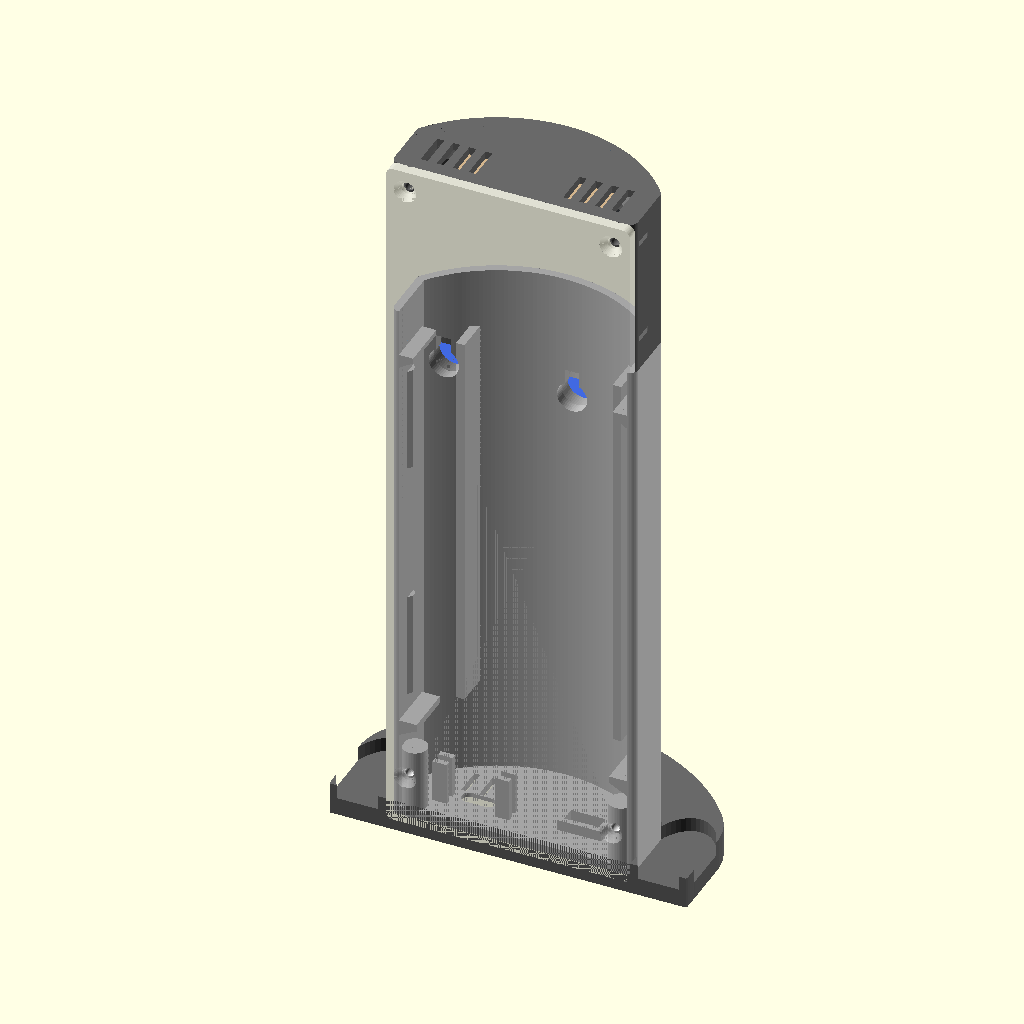
Cell 1 — every parameter at its default value.
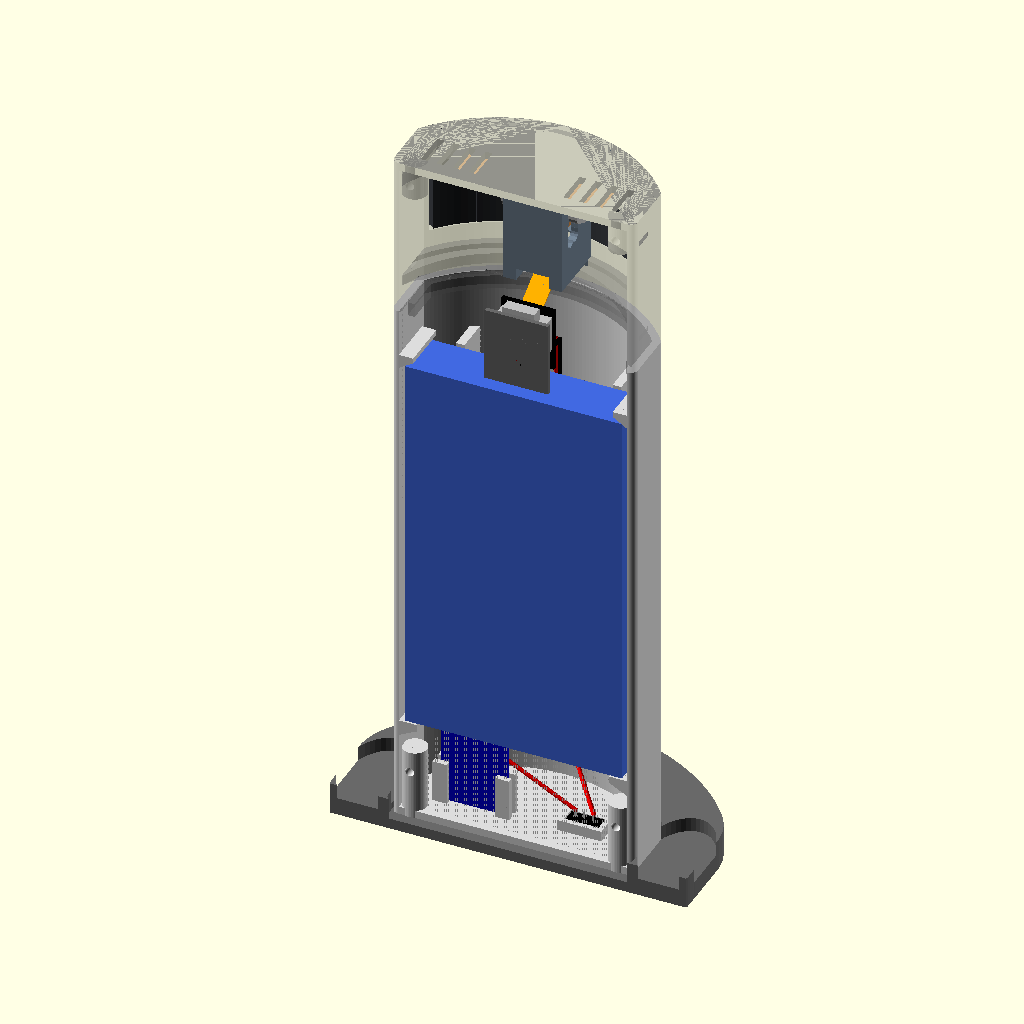
Cell 2: part = "inside" (everything else at default).
The same orthographic view direction (rotation 55°, 0°, 25°; colour scheme Cornfield) for every cell, with the view re-fitted per cell, so scale and position can differ between cells.
Source of the model, enclosure/camera_enclosure.scad:
// Living-room camera enclosure - parametric OpenSCAD model (v10: disguised as a motion detector, reviewed).
//
// A slim upright tower with a flat back, flat sides near the back and a front that
// is a circular arc, so it hangs flat on a wall, sits into a left or right corner,
// or stands on a cupboard (in the optional foot). The top part (hood) continues the
// same shape; its only feature is a thin dark slit along the arc.
//   - tower: the battery stands against the back plate; side ribs, a shelf below,
//     ledges above and two front ribs (on a foam pad) hold it. Below it the TP4056
//     stands up with its USB-C opening in the bottom face, next to the switch lever.
//     The XIAO stands upside down (USB up) in two rails on the back plate, above the
//     battery, so the camera flex leaves its connector upwards.
//   - hood: print it dark. Inside, a carriage slides along two arc rails behind the
//     slit (that is the left/right aiming: the lens always looks straight out of the
//     arc, so sliding it 38 degrees round the arc turns it 38 degrees). In the
//     carriage a rocker holds the camera; four M3 screws through two arc slots in
//     each cheek, centred on the lens tip (a "virtual pivot"), screw into its tail, so
//     it tilts up/down about the lens itself and the lens never leaves the slit;
//     snugging the screws gives the tilt its friction. The lens tip sits in the outer surface, so the
//     slit never cuts into the picture.
//   - slit tiles: the rest of the slit is filled with small ribbed tiles (like the
//     lens strip of a motion detector) that press in from outside and are held by a
//     lip and two friction bumps. To move the camera: pull out the tiles on one
//     side, slide the carriage over, push them back in on the other side. Tiles come
//     in six widths, so any position can be filled to within a couple of mm; print
//     the spare set too - this is meant to work from a single print.
//   - back plate: full height, closes tower and hood; two keyholes (nail, screw,
//     picture hook) and a flat face for adhesive strips.
//   - wedges (optional): angle the whole tower 20 or 30 degrees off the wall; the top
//     one carries two pegs for the keyholes, the bottom one is a spacer.
// Disguise: it is dressed as the motion detector of an alarm system - print the
// tower, hood, back plate and foot in white, the tiles and the carriage in black
// (the ribbed dark strip then reads as a detector lens). Under the strip there is
// an engraved model number and a small "LED" window (a dab of dark or red nail
// polish makes it look real).
// The XIAO's LEDs must stay off in the firmware, or they glow through the slit.
//
// Pick what to show/export with `part`, then Render (F6) and export STL.
// Print in PETG or ASA, 0.2 mm layers, 3 walls. Tower upright, hood upside down
// (the rails may want a little support), back plate flat (wall side down),
// carriage on its back, rocker on its side, tiles face up, foot flat. print_all
// lays out everything plus spares of the small moving parts. Clearances are generous
// (0.3-0.4 mm) on purpose; if something is loose, felt tape or a drop of glue fixes
// it, if tight, a few strokes of sandpaper.
//
// Camera flex (75 mm module): sensor -> notch under the rocker -> notch at the back
// of the carriage floor -> a loose loop hanging into the channel in front of the
// battery -> up over the XIAO -> down its face into the connector. The shortest
// route needs 43-62 mm depending on the aim, so there is always slack. Both notches
// are open, so the flex is laid in, never threaded (its connector end is 12.5 wide).
//
// Hardware: 4x M3x8 (back plate) self-tapping (back them out until they drop into
// the old thread before tightening, so the plastic thread lasts); 4x M3x6 pan-head (rocker pivots);
// any thin stranded wire, 24-28 AWG (nothing moves, so it need not be silicone); 2 mm
// EVA foam; felt tape if anything slides too
// freely.

part = "assembly";  // [assembly, inside, exploded, section, tower, hood, back, carriage, rocker, foot, wedge_top, wedge_bottom, print_all]
cam_pan = 0;        // preview: degrees the carriage is slid round to the left (-38..38)
cam_tilt = 25;      // preview: degrees the camera looks down (-5..38)
wedge = 30;         // wedge angle (20 or 30); the preview uses it when show_wedge
show_wedge = false;
show_parts = true;
show_foot = true;
tile_len = 16;      // export helper

/* [Contents - measured] */
batt = [61, 14, 110];     // battery: width, thickness, height (incl. the sealed edge)
foam = 1.5;
side_clear = 1.5;
tp = [18.5, 25, 1.6];     // TP4056: width, length (USB end down), PCB
tp_usb_h = 3.2;
sw = [9, 3.5, 3];         // switch: length, body width, body height (lever points down)
xiao = [21, 17.8, 8];     // XIAO + Sense: height, width, stack thickness

/* [Shell] */
wall = 2.2;
pt = 3;                   // back plate thickness (its back face is the wall side)
fit = 0.3;
flat = 16;                // flat part of each side, from the back
arc_a = 53;               // the front arc runs this many degrees either side
bot_h = 29;               // bottom compartment: battery shelf top
top_h = 16;               // above the battery (keyholes, XIAO)
hood_h = 46;

/* [Openings] */
usb_w = 9.6;  usb_h = 4.0;
plug_w = 12.5; plug_h = 7;
switch_slot = [5.5, 2.2];

/* [Slider] */
slit_up = 24;             // slit centre above the hood bottom
slit_h = 18;
slit_a = 50;              // slit runs this many degrees either side
car_w = 8.2;              // carriage half width
car_d = 22;               // carriage depth behind the lens tip
car_h = 13.7;             // carriage half height
rail_gap = 14;            // rail bands start this far above/below the slit centre
pin_r = [14, 16.8];       // rocker pivots (M3 screws): distance from the lens tip
pin_d = 3;                // M3 screw shank (slots are 0.4 wider)
tilt_range = [-5, 38];
face_out = 0.8;           // tile faces and the carriage nose stand this far proud
tile_lens = [16, 12, 8, 6, 4, 3];   // tile widths along the arc, mm

/* [Disguise] */
label = "PIR-210";        // engraved under the strip (a made-up model number)
label_size = 3.2;
label_z = -15;            // relative to the slit centre
led_a = -24;              // fake LED window: degrees round the arc, and its size
led_d = 3;
cam_sq = 8.5;
cam_sq_d = 4.2;
cam_len = 12.4;

/* [Screws] */
pilot_d = 2.5;
screw_d = 3.4;

$fn = 48;

// ---------- derived ----------
W = batt.x + 2 * side_clear + 2 * wall;
R = (W / 2) / sin(arc_a);             // front arc radius
yc = flat - R * cos(arc_a);           // arc centre (behind the wall)
D = yc + R;                           // depth in the middle
H = bot_h + batt.z + 1 + top_h;       // tower height
Ht = H + hood_h;                      // overall height
sc = [0, yc, H + slit_up];            // arc centre at slit height
nose_a = car_w / R * 180 / PI;        // half angle of the carriage nose
tp_x0 = -24; tp_x1 = tp_x0 + tp.x;
tp_y = 8;
usb_y = tp_y + tp.z + tp_usb_h / 2;
sw_x = 15;
kh_z = H - 10;
bp_screws = [for (s = [-1, 1], z = [14, Ht - 6]) [s * (W / 2 - wall - 3.1), z]];
xiao_pos = [-xiao[1] / 2, 2, H - 15];     // standing in rails on the back plate, USB up

// ---------- profile ----------
// Seen from above: x across, y away from the wall (0 = back plate front face).
module prof(o = 0) {
    offset(r = o) offset(r = 2) offset(delta = -2) union() {
        translate([-W / 2, 0]) square([W, flat]);
        intersection() {
            translate([0, yc]) circle(R, $fn = 240);
            translate([-W / 2, 0]) square([W, D + 1]);
        }
    }
}
module outline(o = 0) { offset(r = o) union() { prof(); translate([-W / 2, -pt]) offset(r = 2) offset(delta = -2) square([W, pt + 3]); } }
module slot(w, h, depth) {
    hull() for (x = [-(w - h) / 2, (w - h) / 2]) translate([x, 0, 0]) cylinder(d = h, h = depth);
}
// annular sector round the arc centre, centred on +y, from radius r0 to r1
module arc_band(r0, r1, a, h) {
    rotate(90 - a) rotate_extrude(angle = 2 * a, $fn = 160) translate([r0, 0]) square([r1 - r0, h]);
}

// ---------- tower ----------
module tower() {
    difference() {
        union() {
            difference() {
                linear_extrude(H) prof();
                translate([0, 0, wall]) linear_extrude(H) prof(-wall);
                translate([-W / 2 + wall, -1, wall]) cube([W - 2 * wall, wall + 1.01, H]);   // open back
            }
            for (s = [-1, 1]) {
                translate([s * (W / 2 - wall - 2.5), batt.y / 2, bot_h - 1]) hull() {
                    cube([5, batt.y, 2], center = true);
                    translate([s * 2.49, 0, -2.5]) cube([0.01, batt.y, 2], center = true);
                }
                translate([s * (W / 2 - wall - 2), batt.y / 2, bot_h + batt.z + 1 + 1.75]) hull() {   // its slope must clear the battery's top corners
                    cube([4, batt.y, 1.5], center = true);
                    translate([s * 1.99, 0, -2.5]) cube([0.01, batt.y, 1.5], center = true);
                }
                for (z = [bot_h + 20, bot_h + batt.z - 20])
                    translate([s * (W / 2 - wall), batt.y / 2, z]) rotate([0, 0, s > 0 ? 90 : -90])
                        linear_extrude(30, center = true) polygon([[-2, -0.01], [2, -0.01], [0.6, 1], [-0.6, 1]]);
                intersection() {
                    translate([s * 22 - 1.2, batt.y + foam, bot_h]) cube([2.4, D, batt.z]);
                    linear_extrude(H) prof(-wall + 0.01);
                }
                translate([s * (W / 2 - wall - 3.1), 3.1, 0]) cylinder(r = 3.4, h = 20);
            }
            for (x = [tp_x0 + 0.5, tp_x1 - 0.5]) translate([x, tp_y + tp.z / 2, wall + 6]) difference() {
                cube([4, 5, 12], center = true);
                cube([5, tp.z + 0.3, 13], center = true);   // the PCB edge slides into this slot
            }
            translate([sw_x, usb_y, wall - 0.01]) difference() {
                translate([-sw.x / 2 - 1.4 - fit, -sw.y / 2 - 1.4 - fit, 0]) cube([sw.x + 2.8 + 2 * fit, sw.y + 2.8 + 2 * fit, sw.z]);
                translate([-sw.x / 2 - fit, -sw.y / 2 - fit, -1]) cube([sw.x + 2 * fit, sw.y + 2 * fit, sw.z + 2]);
            }
        }
        translate([(tp_x0 + tp_x1) / 2, usb_y, -1]) slot(usb_w, usb_h, wall + 2);
        translate([(tp_x0 + tp_x1) / 2, usb_y, -0.01]) slot(plug_w, plug_h, 1.01);
        translate([sw_x - switch_slot.x / 2, usb_y - switch_slot.y / 2, -1]) cube([switch_slot.x, switch_slot.y, wall + 2]);
        for (s = [-1, 1]) translate([s * (W / 2 - wall - 3.1), -1, 14]) rotate([-90, 0, 0]) cylinder(d = pilot_d, h = 9);
        // vents under the charger: it warms up during the long charge of a 10 Ah cell
        for (x = [-20, -15, -10]) translate([x - 0.8, 13.5, -1]) cube([1.6, 8, wall + 2]);
    }
}

// ---------- hood (in place, z from H) ----------
module hood() {
    difference() {
        union() {
            difference() {
                translate([0, 0, H]) linear_extrude(hood_h) prof();
                translate([0, 0, H - 1]) linear_extrude(hood_h - wall + 1) prof(-wall);
                translate([-W / 2 + wall, -1, H - 1]) cube([W - 2 * wall, wall + 1.01, hood_h - wall + 1]);   // open back
            }
            // plug into the tower's top opening (a frame, wires pass through the middle)
            translate([0, 0, H - 4]) linear_extrude(4.01) intersection() {
                difference() { prof(-wall - fit); prof(-wall - fit - 2); }
                translate([-W, 4.6]) square([2 * W, D]);   // no strip along the back (the XIAO is there)
            }
            // two rail bands behind the front wall, above and below the slit, with a
            // 45-degree underside / top so they print
            intersection() {
                for (s = [-1, 1]) translate([0, yc, sc.z + s * rail_gap]) mirror([0, 0, s > 0 ? 0 : 1])
                    rotate(90 - (slit_a + 20)) rotate_extrude(angle = 2 * (slit_a + 20), $fn = 160)
                        polygon([[R - 9, 0], [R - wall + 0.01, 0], [R - wall + 0.01, 9.8], [R - 9, 3]]);
                translate([0, 0, H]) linear_extrude(hood_h) prof(-0.01);
            }
            for (s = [-1, 1]) translate([s * (W / 2 - wall - 3.1), 3.1, Ht - 10]) cylinder(r = 3.4, h = 10);
        }
        // the slit, and the grooves the carriage tongues run in
        translate([0, yc, sc.z - slit_h / 2]) arc_band(R - 6, R + 2, slit_a, slit_h);
        for (s = [-1, 1]) translate([0, yc, s > 0 ? sc.z + rail_gap - 0.01 : sc.z - rail_gap - 1.5])
            arc_band(R - 6.6, R - 4.4, slit_a + 20, 1.51);
        for (p = bp_screws) if (p[1] > H) translate([p[0], -1, p[1]]) rotate([-90, 0, 0]) cylinder(d = pilot_d, h = 9);
        for (s = [-1, 1], i = [0 : 3]) translate([s * 20 - 1 + (i - 1.5) * 4.5, 4, Ht - wall - 1]) cube([2, 10, wall + 2]);
        // engraved model number, one letter at a time round the arc so it stays even
        translate([sc.x, sc.y, sc.z + label_z]) for (i = [0 : len(label) - 1])
            rotate(((i - (len(label) - 1) / 2) * label_size * 0.75) / R * 180 / PI)
                translate([0, R - 0.6, 0]) rotate([90, 0, 180]) mirror([0, 0, 1]) translate([0, 0, -2])
                    linear_extrude(2.01) text(label[i], size = label_size, font = "Liberation Sans:style=Bold", halign = "center", valign = "center");
        // fake LED window
        translate([sc.x, sc.y, sc.z + label_z]) rotate(led_a) translate([0, R - 1, 0]) rotate([-90, 0, 0]) cylinder(d = led_d, h = 3, $fn = 24);
    }
}

// ---------- carriage and rocker ----------
// Carriage coordinates: origin at the lens tip, +y straight out of the arc.
module at_carriage(a) { translate([sc.x, sc.y, sc.z]) rotate(a) translate([0, R + face_out, 0]) children(); }
// a slot along an arc of radius r round the lens tip, in the y-z plane, through x
module tip_arc_slot(r, w, x0, x1) {
    for (a = [tilt_range[0] : 5 : tilt_range[1] - 5]) hull() for (b = [a, a + 5])
        translate([x0, -r * cos(b), r * sin(b)]) rotate([0, 90, 0]) cylinder(d = w, h = x1 - x0, $fn = 16);
}
module carriage_local() {
    difference() {
        union() {
            translate([-car_w, -car_d, -car_h]) cube([2 * car_w, car_d, 2 * car_h]);
        }
        // room for the rocker, open at the front (lens) and the top (to drop it in)
        translate([-6.2, -car_d + 0.5, -10.5]) cube([12.4, car_d + 1.5, 30]);
        // the camera flex leaves at the bottom, behind the lower rail; open at the
        // back too, so the flex is laid in rather than threaded (its connector end
        // is 12.5 mm wide)
        // (was 5 high: its top stopped at -11.7, 1.2 mm under the room floor at -10.5,
        // so the printed v10 carriage has no through slot - found 2026-11-22, cut by hand)
        translate([-4.6, -car_d - 1, -car_h - 3]) cube([9.2, car_d - 9, 6.5]);
        // two arc slots in each cheek, both centred on the lens tip; the M3 screws
        // run in them
        for (r = pin_r) tip_arc_slot(r, pin_d + 0.4, -car_w - 1, car_w + 1);
    }
}
module carriage(a = 0) {
    intersection() {
        at_carriage(a) carriage_local();
        // front follows the inside of the wall
        translate([sc.x, sc.y, sc.z - 30]) cylinder(r = R - wall - 0.3, h = 60, $fn = 240);
    }
    // !! v10 BUG (2026-11-23): with both tongues the carriage is 30.4 tall but the rail band
    // faces are 28 apart and the grooves have no reachable open end - it cannot be put in
    // (the user only got it in through a cracked hood wall). Next version: give it a real
    // entry (open groove end / screwed rail cap / snap tongue). See HANDOFF.md section 12.
    // tongues for the rail grooves, following the arc
    for (s = [-1, 1]) translate([sc.x, sc.y, s > 0 ? sc.z + car_h - 0.01 : sc.z - car_h - 1.5]) rotate(a)
        arc_band(R - 6.4, R - 4.6, car_w / (R - 5.5) * 180 / PI, 1.51);
    nose(a);
}
// The carriage's front: fills its part of the slit, flush with the tile faces, with
// the lens opening and the same ribs as the tiles.
module nose(a) {
    hn = slit_h - 0.6;
    difference() {
        translate([sc.x, sc.y, sc.z - hn / 2]) rotate(a) arc_band(R - wall - 0.5, R + face_out, nose_a - 0.2, hn);
        at_carriage(a) translate([0, -6, 0]) rotate([-90, 0, 0])
            linear_extrude(8) offset(r = 3) square([11 - 6, 16.4 - 6], center = true);
        translate([sc.x, sc.y, sc.z - hn / 2 - 1]) rotate(a) ribs(2 * car_w, hn + 2);
    }
}
// vertical grooves on a face of radius R + face_out, every 2 mm, centred on +y
module ribs(len, h) {
    n = floor(len / 2);
    for (i = [0 : n - 1]) rotate(((i - (n - 1) / 2) * 2) / (R + face_out) * 180 / PI)
        translate([-0.4, R + face_out - 0.4, 0]) cube([0.8, 1, h]);
}
// One slit tile, centred on +y (arc-centre coordinates, slit centre at z = 0).
module tile(len) {
    hs = slit_h - 0.4;
    hf = slit_h + 2.4;
    difference() {
        union() {
            translate([0, 0, -hs / 2]) arc_band(R - wall + 0.1, R + 0.01, (len / 2 - 0.15) / R * 180 / PI, hs);
            translate([0, 0, -hf / 2]) arc_band(R, R + face_out, (len / 2 - 0.05) / R * 180 / PI, hf);
            // friction bumps on the stem, top and bottom
            for (z = [-1, 1]) translate([0, R - wall / 2, z * hs / 2]) scale([min(len - 1, 3), 1.2, 0.6]) sphere(d = 1, $fn = 12);
        }
        translate([0, 0, -hf / 2 - 1]) ribs(len, hf + 2);
    }
}
// all tiles, four of each width, each lying on one of its flat side faces (the T
// cross-section is then the layer shape: no overhangs, steady even when narrow)
module tiles_print() {
    for (i = [0 : len(tile_lens) - 1], k = [0 : 3]) {
        a = (tile_lens[i] / 2 - 0.05) / R * 180 / PI;
        translate([k * 30, i * 8, 0]) rotate([0, 90, 0]) translate([0, -R, 0]) rotate(a) tile(tile_lens[i]);
    }
}
function fill(L) = L < tile_lens[len(tile_lens) - 1] ? [] :
    let(w = [for (x = tile_lens) if (x <= L) x][0]) concat([w], fill(L - w));
function cumsum(v, i = 0, acc = 0) = i >= len(v) ? [] : concat([acc + v[i] / 2], cumsum(v, i + 1, acc + v[i]));
// tiles laid out round the carriage for a given pan, outwards from the nose
module tiles_for(a) {
    for (side = [-1, 1]) {
        edge = a + side * nose_a;
        L = (side > 0 ? slit_a - edge : edge + slit_a) / 180 * PI * R;
        ws = fill(L);
        cs = cumsum(ws);
        if (len(ws) > 0) for (i = [0 : len(ws) - 1]) translate([sc.x, sc.y, sc.z]) rotate(edge + side * cs[i] / R * 180 / PI) tile(ws[i]);
    }
}
// the carriage with its nose, standing on its flat back for printing
module carriage_print() {
    rotate([90, 0, 0]) translate([0, car_d, 0]) translate([0, -(sc.y + R + face_out), -sc.z]) carriage(0);
}
// Rocker coordinates: origin at the lens tip, lens along +y.
module rocker() {
    difference() {
        union() {
            translate([-5.45, -cam_len - 0.6, -5.45]) cube([10.9, cam_sq_d + 0.6 + 0.3, 10.9]);   // holder tube
            // solid tail with the screw holes for the two pivots
            translate([-5.45, -pin_r[1] - 3.8, -3.5]) cube([10.9, pin_r[1] + 3.8 - cam_len, 7]);   // 2.5 mm of plastic behind the rear screw
        }
        translate([-4.45, -cam_len, -4.45]) cube([8.9, cam_sq_d + 1, 8.9]);                       // camera pocket
        for (s = [-1, 1]) translate([0, -cam_len + cam_sq_d + 0.3, s * 5.45]) rotate([45, 0, 0]) cube([12, 2.83, 2.83], center = true);
        // flex exit: a notch through the bottom and back, so the flex is laid in
        translate([-4.3, -cam_len - 1, -5.5]) cube([8.6, cam_sq_d, 2.5]);
        for (r = pin_r, s = [-1, 1]) translate([s * 5.46, -r, 0]) rotate([0, s * -90, 0]) cylinder(d = pilot_d, h = 5.2, $fn = 16);
    }
}

// the four M3 pivot screws (heads outside the cheeks), in carriage coordinates
module pivot_screws(t) {
    rotate([-t, 0, 0]) for (r = pin_r, s = [-1, 1]) translate([s * car_w, -r, 0]) rotate([0, s * 90, 0]) {
        cylinder(d = 5.6, h = 2.4, $fn = 20);
        translate([0, 0, -6]) cylinder(d = 2.9, h = 6.01, $fn = 12);
    }
}

// ---------- back plate (y from -pt to 0), full height ----------
module keyhole_cut() {
    translate([0, 0.01, 0]) rotate([90, 0, 0]) {
        cylinder(d = 8.5, h = pt + 1);
        translate([-2.1, 0, 0]) cube([4.2, 8, pt + 1]);
    }
}
module back() {
    difference() {
        union() {
            translate([-W / 2, -pt, 0]) rotate([90, 0, 0]) mirror([0, 0, 1])
                linear_extrude(pt) offset(r = 2) offset(delta = -2) square([W, Ht]);
            for (s = [-1, 1]) translate([s * 18 - 7, -0.01, kh_z - 6]) cube([14, 4, 15]);
            // XIAO rails: the board edges slide down into the grooves, a ledge stops it
            for (s = [-1, 1]) mirror([s > 0 ? 0 : 1, 0, 0]) {
                difference() {
                    translate([xiao[1] / 2 - 0.5, -0.01, xiao_pos.z]) cube([2.4, 4.5, xiao[0] + 4]);
                    translate([xiao[1] / 2 - 0.6, 2 - 0.2, xiao_pos.z - 1]) cube([0.9 + 0.1, 1.4, xiao[0] + 6]);
                }
                translate([xiao[1] / 2 - 2.5, -0.01, xiao_pos.z - 1]) cube([4.4, 3.4, 1]);   // clears the battery top
            }
        }
        for (s = [-1, 1]) translate([s * 18, 0, kh_z]) {
            keyhole_cut();
            translate([0, 4.5, 0]) rotate([90, 0, 0]) cylinder(d = 9, h = 4.5);
            translate([-4.5, 0, 0]) cube([9, 3.2, 9]);
        }
        for (p = bp_screws) translate([p[0], 1, p[1]]) rotate([90, 0, 0]) {
            cylinder(d = screw_d, h = pt + 2);
            translate([0, 0, 1 + pt - 1.7]) cylinder(d1 = screw_d, d2 = 6.4, h = 1.71);
        }
    }
}

// ---------- foot for a cupboard (optional) ----------
module foot() {
    difference() {
        linear_extrude(9) intersection() {
            offset(r = 16) outline();
            translate([-W, -pt]) square([2 * W, 3 * D]);
        }
        translate([0, 0, 3]) linear_extrude(7) outline(fit);
        for (s = [-1, 1]) translate([s * (W / 2 + 8), 8, 5]) scale([1, 1.6, 1]) cylinder(r = 9, h = 10);
    }
}

// ---------- wedges (wall coordinates: the wall is the plane y = -pt) ----------
// The tower turns about its right back edge; the thick end of the wedge is on the
// left, so the front turns to the right. Mirror it in the slicer for the other side.
wedge_pivot = [W / 2, -pt];
module wedge_body(z0, h) {
    c = wedge_pivot + W * [-cos(wedge), sin(wedge)];
    translate([0, 0, z0]) linear_extrude(h) polygon([wedge_pivot, [-W / 2, -pt], c]);
}
function on_face(d, o = 0) = wedge_pivot + d * [-cos(wedge), sin(wedge)] + o * [sin(wedge), cos(wedge)];
module wall_holes(z) {
    for (x = [-W / 2 + 12, -W / 2 + 34]) translate([x, -pt - 1, z]) rotate([-90, 0, 0]) {
        cylinder(d = 4.2, h = 60);
        translate([0, 0, 5]) cylinder(d = 8, h = 60);
    }
}
module wedge_top() {
    difference() {
        union() {
            wedge_body(kh_z - 12, 30);
            for (k = [-1, 1]) {
                d = W / 2 + k * 18;
                translate([on_face(d).x, on_face(d).y, kh_z + 6]) rotate([0, 0, -wedge]) rotate([-90, 0, 0]) {
                    cylinder(d = 3.8, h = pt + 0.6);
                    translate([0, 0, pt + 0.6]) cylinder(d = 7.8, h = 2.4);
                }
            }
        }
        wall_holes(kh_z + 6);
    }
}
module wedge_bottom() { difference() { wedge_body(8, 30); wall_holes(23); } }

// ---------- dummies (preview only) ----------
only = "";
function show(n) = only == "" || only == n;
module wire(pts, c) color(c) for (i = [0 : len(pts) - 2]) hull() {
    translate(pts[i]) sphere(d = 1.2, $fn = 8);
    translate(pts[i + 1]) sphere(d = 1.2, $fn = 8);
}
module tower_contents() {
    if (show("battery")) {
        color("RoyalBlue") translate([-batt.x / 2, 0.2, bot_h + 0.3]) cube([batt.x, batt.y - 0.4, batt.z]);
        color("Silver") for (x = [-12, 8]) translate([x, batt.y / 2, bot_h - 3]) cube([5, 0.3, 3.4]);
    }
    if (show("foam")) color("LightYellow") translate([-batt.x / 2 + 5, batt.y - 0.2, bot_h + 10]) cube([batt.x - 10, foam, batt.z - 20]);
    if (show("tp4056")) translate([tp_x0, tp_y, wall]) {
        color("MediumBlue") cube([tp.x, tp.z, tp.y]);
        color("Silver") translate([tp.x / 2 - 4.5, tp.z, -2]) cube([9, tp_usb_h, 9.3]);
        color("Black") translate([tp.x / 2 - 2.5, tp.z, 12]) cube([5, 1.5, 5]);
    }
    if (show("switch")) translate([sw_x - sw.x / 2, usb_y - sw.y / 2, wall]) {
        color("Black") cube([sw.x, sw.y, sw.z]);
        color("Silver") for (i = [0 : 2]) translate([1.5 + i * 2.5, sw.y / 2, sw.z]) cube([0.5, 0.3, 2]);
        color("WhiteSmoke") translate([sw.x / 2 - 0.75, sw.y / 2 - 0.75, -2.5]) cube([1.5, 1.5, 2.5]);
    }
    // XIAO in its rails, battery pads towards the plate, USB up, camera connector at
    // the bottom of the Sense board
    if (show("xiao")) translate(xiao_pos) {
        color("DimGray") cube([xiao[1], 1.2, xiao[0]]);
        color("Silver") translate([2, 1.2, 9]) cube([xiao[1] - 4, xiao[2] - 2.4, 10]);
        color("Black") translate([1.5, xiao[2] - 1.2, 3]) cube([xiao[1] - 3, 1.2, xiao[0] - 3]);
        color("Ivory") translate([3, xiao[2], 3.5]) cube([xiao[1] - 6, 2.5, 4]);
        color("Silver") translate([xiao[1] / 2 - 4.5, 1.2, xiao[0] - 5.5]) cube([9, 3.2, 7]);
    }
    if (show("wires")) {
        top = wall + tp.y;
        bat = [0, xiao_pos.y + 0.5, xiao_pos.z + 8];
        wire([[-10, batt.y / 2, bot_h - 2], [tp_x1 - 4, tp_y + 3, top + 1], [tp_x1 - 4, tp_y + 1, top - 1]], "Red");
        wire([[10, batt.y / 2, bot_h - 2], [tp_x0 + 8, tp_y + 4, top + 2], [tp_x0 + 8, tp_y + 1, top - 1]], "Black");
        wire([[tp_x0 + 4, tp_y + 1, top - 1], [sw_x - 2.5, usb_y, wall + sw.z + 2]], "Red");
        wire([[sw_x + 2.5, usb_y, wall + sw.z + 2], [-0.6, D - 6, bot_h], [-0.6, D - 6, H - 16], [-0.6, 16, H - 14], bat], "Red");
        wire([[tp_x0 + 12, tp_y + 1, top - 1], [0.6, D - 6, bot_h], [0.6, D - 6, H - 16], [0.6, 16, H - 15], bat + [1.2, 0, -1]], "Black");
    }
}
module hood_contents() {
    if (show("antenna")) color("Tan") translate([-22, 2, Ht - wall - 0.2]) cube([45, 12, 0.2]);
    if (show("flex")) color("Orange") {
        // from under the carriage down to the XIAO connector (it has slack to slide)
        hull() { translate([-3, D - 14, sc.z - car_h - 2]) cube([6, 0.3, 0.3]); translate([-3, 12, H + 4]) cube([6, 0.3, 0.3]); }
        hull() { translate([-3, 12, H + 4]) cube([6, 0.3, 0.3]); translate([-3, xiao_pos.y + xiao[2] + 2.5, xiao_pos.z + xiao[0] - 5]) cube([6, 0.3, 0.3]); }
    }
}
// in rocker coordinates
module rocker_contents() {
    if (show("camera")) {
        color("Black") rotate([90, 0, 0]) cylinder(d = 10, h = cam_len - cam_sq_d);
        color("Black") translate([-cam_sq / 2, -cam_len + 0.3, -cam_sq / 2]) cube([cam_sq, cam_sq_d - 0.3, cam_sq]);
        color("SteelBlue") translate([-cam_sq / 2, -cam_len, -cam_sq / 2]) cube([cam_sq, 0.3, cam_sq]);
    }
}

// ---------- placement ----------
module on_wedge() {
    if (show_wedge) translate([wedge_pivot.x, wedge_pivot.y, 0]) rotate(-wedge) translate([-wedge_pivot.x, -wedge_pivot.y, 0]) children();
    else children();
}
module assembled(explode = 0, lid_on = true) {
    if (show_wedge) color("Tan") { wedge_top(); wedge_bottom(); }
    on_wedge() assembled_tower(explode, lid_on);
}
module assembled_tower(explode = 0, lid_on = true) {
    color("Gainsboro") tower();
    if (lid_on) color("Silver", 0.5) translate([0, -explode * 1.5, 0]) back();
    if (show_parts) translate([0, explode * 0.6, 0]) tower_contents();
    if (show_foot && !show_wedge) color("DimGray") translate([0, 0, -3 - explode * 1.5]) foot();
    translate([0, 0, explode * 2.5]) {
        color("DimGray", lid_on ? 1 : 0.35) hood();
        if (show_parts) hood_contents();
        translate([0, -explode * 1.2, 0]) {
            color("SlateGray") carriage(cam_pan);
            color([0.22, 0.23, 0.25]) translate([0, explode * 1.2, 0]) tiles_for(cam_pan);
            if (show_parts) color("Silver") at_carriage(cam_pan) pivot_screws(cam_tilt);
            at_carriage(cam_pan) rotate([-cam_tilt, 0, 0]) translate([0, explode * 0.8, 0]) {
                color("Peru") rocker();
                if (show_parts) rocker_contents();
            }
        }
    }
}
module cut(c) difference() { color(c) children(); color(c) translate([-200, -100, -50]) cube([200, 300, 400]); }

if (part == "tower") tower();
else if (part == "hood") translate([0, 0, Ht]) rotate([180, 0, 0]) hood();
else if (part == "back") rotate([90, 0, 0]) translate([0, pt, 0]) back();
else if (part == "carriage") carriage_print();
else if (part == "rocker") rotate([0, 90, 0]) rocker();
else if (part == "tiles") tiles_print();
else if (part == "foot") foot();
else if (part == "wedge_top") rotate([90, 0, 0]) translate([0, pt, 0]) wedge_top();
else if (part == "wedge_bottom") rotate([90, 0, 0]) translate([0, pt, 0]) wedge_bottom();
else if (part == "print_all") {
    tower();
    translate([W + 15, 0, 0]) rotate([90, 0, 0]) translate([0, pt, 0]) back();
    translate([-W - 15, 0, Ht]) rotate([180, 0, 0]) hood();
    translate([-W - 15, -50, 0]) carriage_print();
    translate([-W + 15, -50, 0]) rotate([0, 90, 0]) rocker();
    // spares of the small moving parts, and four of each tile width (plenty)
    translate([-W + 35, -50, 0]) rotate([0, 90, 0]) rocker();
    translate([-W + 55, -50, 0]) rotate([0, 90, 0]) rocker();
    translate([-W - 60, -50, 0]) carriage_print();
    translate([-W - 140, -100, 0]) tiles_print();
    translate([0, -110, 0]) foot();
}
// pieces for the web viewer: everything in place except the carriage (arc-centre
// coordinates) and the rocker (rocker coordinates)
else if (part == "x_tower") tower();
else if (part == "x_hood") hood();
else if (part == "x_back") back();
else if (part == "x_foot") translate([0, 0, -3]) foot();
else if (part == "x_carriage") translate(-sc) carriage(0);
else if (part == "x_rocker") rocker();
else if (part == "x_screws") pivot_screws(0);
else if (part == "x_tile") tile(tile_len);
else if (part == "x_wedge_top") wedge_top();
else if (part == "x_wedge_bottom") wedge_bottom();
else if (part == "x_tower_dummy") tower_contents();
else if (part == "x_hood_dummy") hood_contents();
else if (part == "x_rocker_dummy") rocker_contents();
else if (part == "none") { }
else if (part == "inside") assembled(lid_on = false);
else if (part == "exploded") assembled(explode = 14);
else if (part == "section") {
    cut("Gainsboro") tower();
    cut("Silver") back();
    cut("DimGray") hood();
    cut("SlateGray") carriage(cam_pan);
    if (show_foot) cut("DimGray") translate([0, 0, -3]) foot();
    at_carriage(cam_pan) rotate([-cam_tilt, 0, 0]) cut("Peru") rocker();
    if (show_parts) { tower_contents(); hood_contents(); at_carriage(cam_pan) rotate([-cam_tilt, 0, 0]) rocker_contents(); }
}
else assembled();

echo(str("VIEWER {\"W\":", W, ",\"D\":", D, ",\"pt\":", pt, ",\"H\":", H, ",\"Ht\":", Ht,
         ",\"R\":", R, ",\"sc\":[", sc.x, ",", sc.y, ",", sc.z, "]}"));
Parameter table extracted from the source (name, type, default, range or options):
part: string, default "assembly", options "assembly", "inside", "exploded", "section", "tower", "hood", "back", "carriage", "rocker", "foot", "wedge_top", "wedge_bottom", "print_all"
cam_pan: number, default 0
cam_tilt: number, default 25
wedge: number, default 30
show_wedge: bool, default false
show_parts: bool, default true
show_foot: bool, default true
tile_len: number, default 16
batt: vector, default [61, 14, 110]
foam: number, default 1.5
side_clear: number, default 1.5
tp: vector, default [18.5, 25, 1.6]
tp_usb_h: number, default 3.2
sw: vector, default [9, 3.5, 3]
xiao: vector, default [21, 17.8, 8]
wall: number, default 2.2
pt: number, default 3
fit: number, default 0.3
flat: number, default 16
arc_a: number, default 53
bot_h: number, default 29
top_h: number, default 16
hood_h: number, default 46
switch_slot: vector, default [5.5, 2.2]
slit_up: number, default 24
slit_h: number, default 18
slit_a: number, default 50
car_w: number, default 8.2
car_d: number, default 22
car_h: number, default 13.7
rail_gap: number, default 14
pin_r: vector, default [14, 16.8]
pin_d: number, default 3
tilt_range: vector, default [-5, 38]
face_out: number, default 0.8
label: string, default "PIR-210"
label_size: number, default 3.2
label_z: number, default -15
led_a: number, default -24
led_d: number, default 3
cam_sq: number, default 8.5
cam_sq_d: number, default 4.2
cam_len: number, default 12.4
pilot_d: number, default 2.5
screw_d: number, default 3.4
tp_y: number, default 8
sw_x: number, default 15
